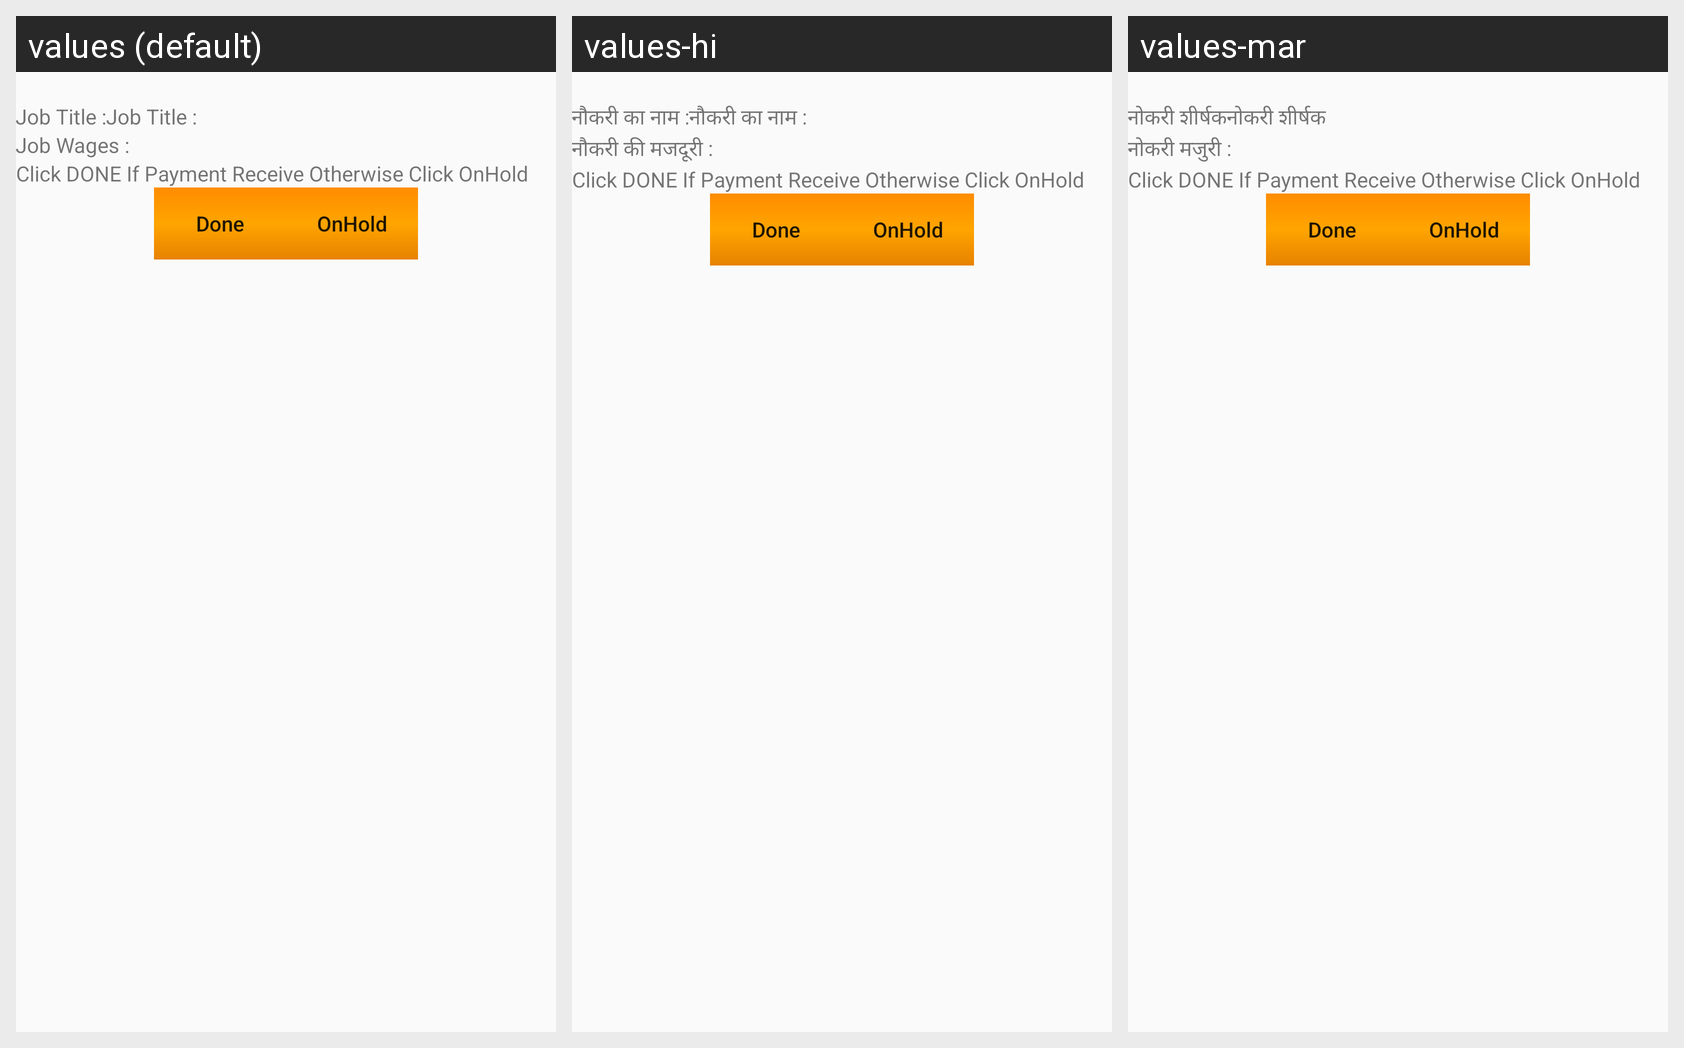

Locale-by-locale string values for the Android screen shown in this grid:
Android screen res/layout/activity_wages_approval_request_e_n_g.xml rendered under 3 locales, left to right: values (default), values-hi, values-mar. Device: Nexus 5 (rendered at 1080×1920; each locale shown at half size, 540×960, under a caption strip naming it); theme AppTheme.
Strings drawn on this screen, with the default value and each locale's value (text and hints the layout hard-codes, and strings that could not be matched under every locale, appear in the picture but are not listed):

jobtitle1
  values: Job Title :
  values-hi: नौकरी का नाम :
  values-mar: नोकरी शीर्षक

jobwages1
  values: Job Wages :
  values-hi: नौकरी की मजदूरी :
  values-mar: नोकरी मजुरी :
